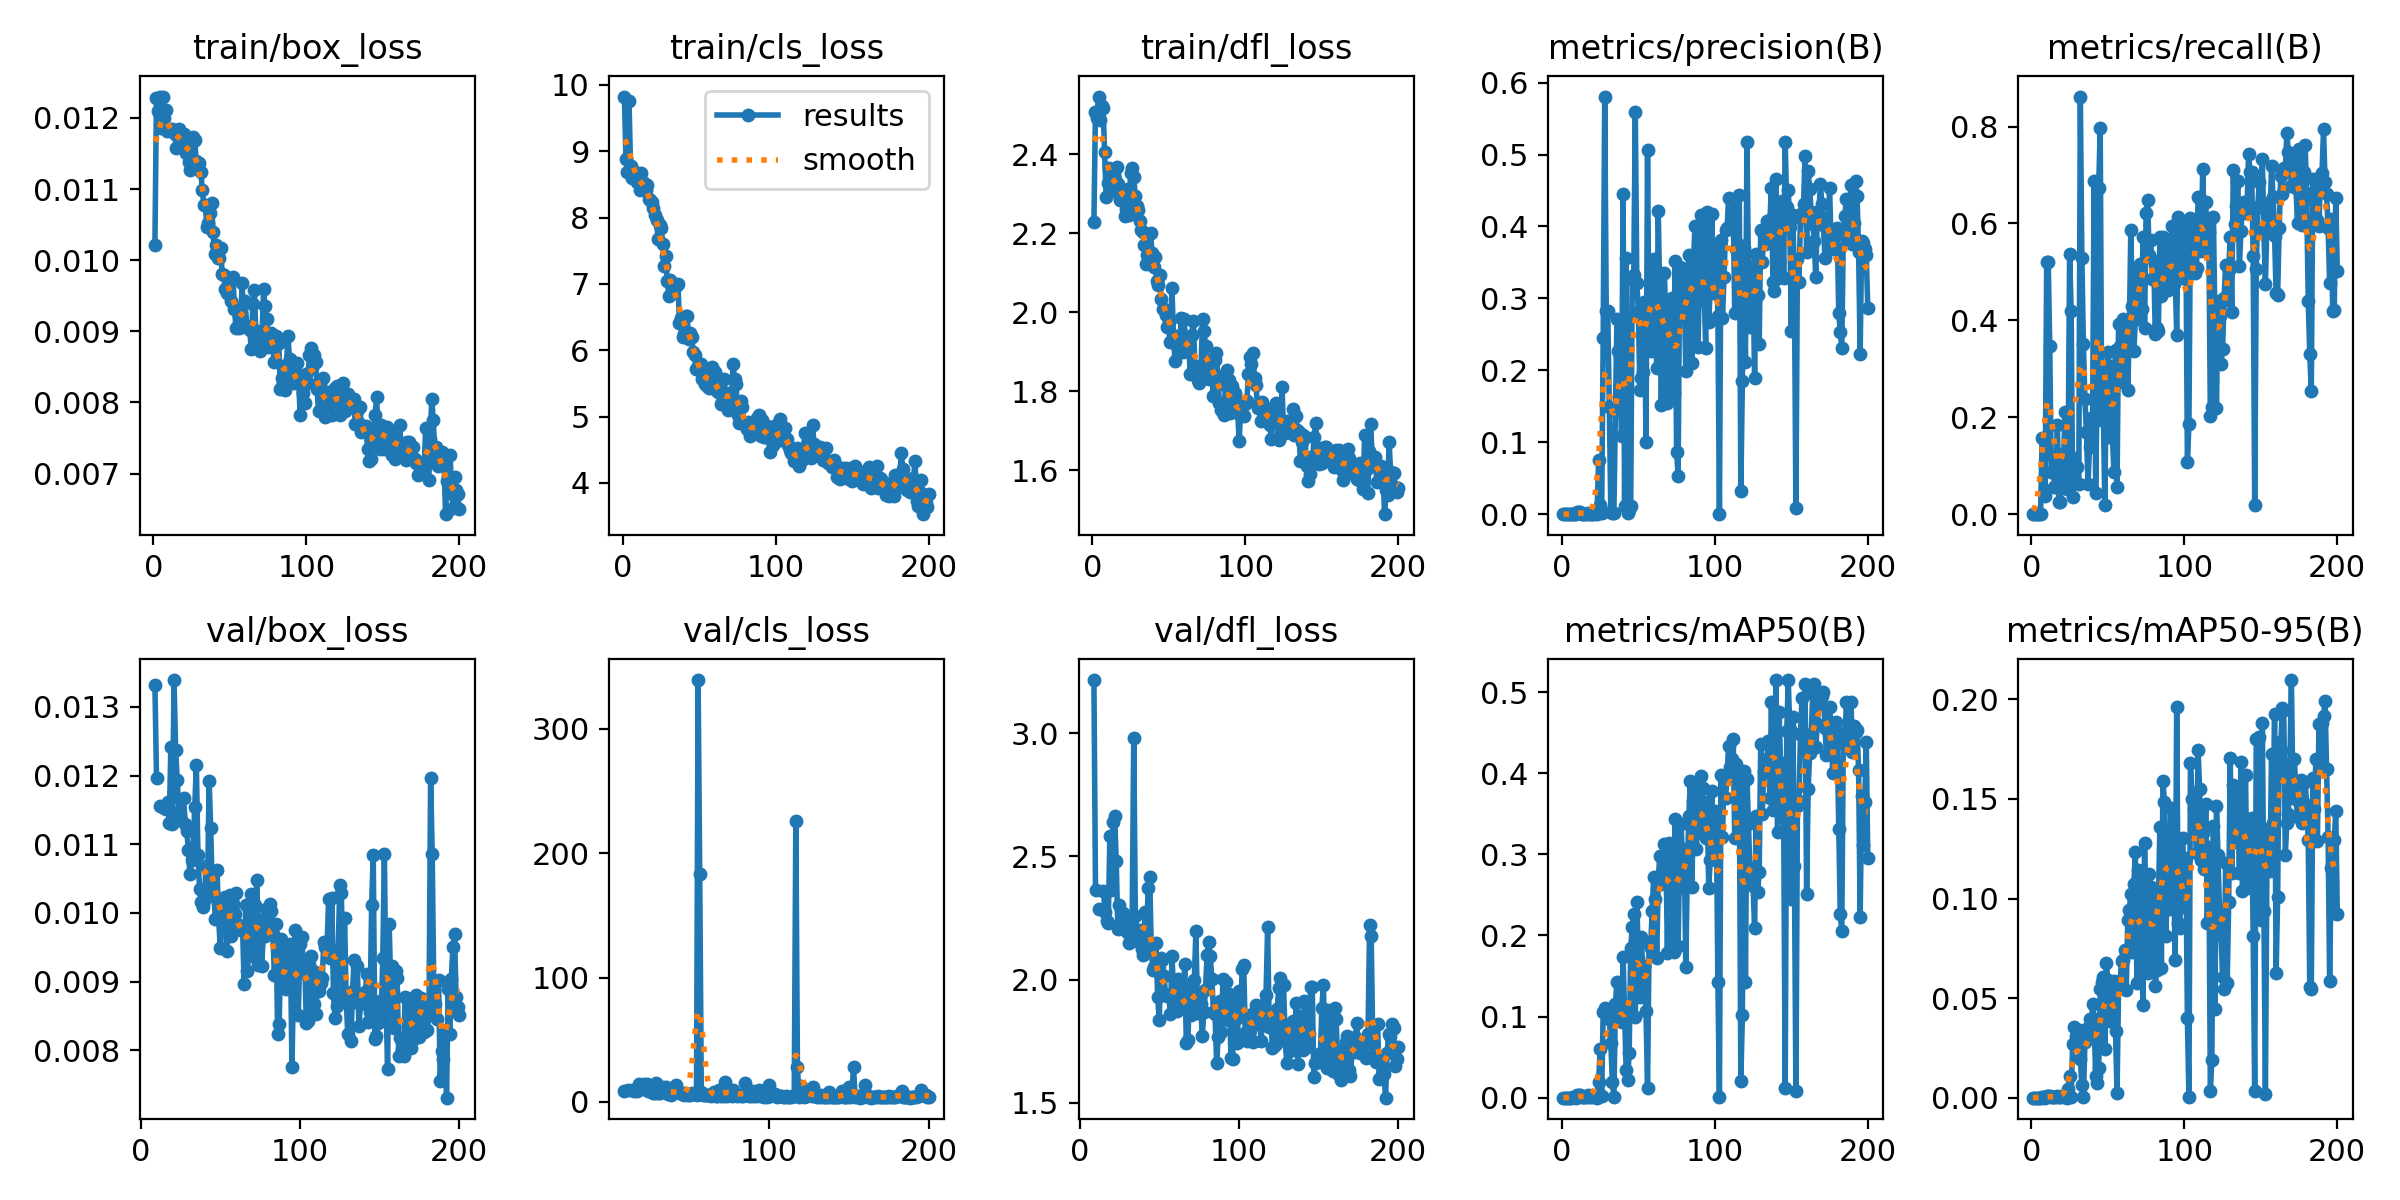

Data behind this chart, as committed beside it:
epoch, train/box_loss, train/cls_loss, train/dfl_loss, metrics/precision(B), metrics/recall(B), metrics/mAP50(B), metrics/mAP50-95(B), val/box_loss, val/cls_loss, val/dfl_loss, lr/pg0, lr/pg1, lr/pg2
1, 0.01022, 9.823, 2.227, 0, 0, 0, 0, nan, nan, nan, 0.09381, 0.008812, 0.008812
2, 0.01228, 8.883, 2.508, 0, 0, 0, 0, nan, nan, nan, 0.08719, 0.01819, 0.01819
3, 0.0121, 8.682, 2.491, 0, 0, 0, 0, nan, nan, nan, 0.08055, 0.02755, 0.02755
4, 0.0123, 9.76, 2.546, 0, 0, 0, 0, nan, nan, nan, 0.07389, 0.03689, 0.03689
5, 0.01186, 8.778, 2.486, 0, 0, 0, 0, nan, nan, nan, 0.0672, 0.0462, 0.0462
6, 0.0123, 8.596, 2.523, 0, 0, 0, 0, nan, nan, nan, 0.0605, 0.0555, 0.0555
7, 0.012, 8.608, 2.516, 0.00067, 0.1567, 0.00083, 0.00012, nan, nan, nan, 0.05835, 0.05835, 0.05835
8, 0.01211, 8.683, 2.405, 0.00067, 0.1567, 0.00083, 0.00012, nan, nan, nan, 0.05829, 0.05829, 0.05829
9, 0.01181, 8.538, 2.29, 9e-05, 0.03846, 5e-05, 2e-05, 0.01332, inf, 3.216, 0.05822, 0.05822, 0.05822
10, 0.01183, 8.592, 2.326, 0.00299, 0.5214, 0.00287, 0.00098, 0.01197, 8.957, 2.362, 0.05815, 0.05815, 0.05815
11, 0.01184, 8.415, 2.364, 0.00299, 0.5214, 0.00287, 0.00098, nan, nan, nan, 0.05809, 0.05809, 0.05809
12, 0.01184, 8.673, 2.32, 0.00297, 0.3462, 0.00361, 0.00104, 0.01155, 9.675, 2.289, 0.05803, 0.05803, 0.05803
13, 0.01182, 8.499, 2.306, 0.00045, 0.08689, 0.00043, 0.00015, nan, nan, nan, 0.05796, 0.05796, 0.05796
14, 0.01177, 8.52, 2.349, 0.00063, 0.1197, 0.00038, 9e-05, nan, nan, nan, 0.05789, 0.05789, 0.05789
15, 0.01157, 8.41, 2.338, 0.00062, 0.05556, 0.00084, 0.00019, 0.01152, 9.961, 2.361, 0.05783, 0.05783, 0.05783
16, 0.01174, 8.487, 2.366, 0.00062, 0.05556, 0.00084, 0.00019, 0.01151, 8.597, 2.273, 0.05776, 0.05776, 0.05776
17, 0.01184, 8.274, 2.324, 0.00218, 0.1838, 0.00295, 0.00086, 0.01162, 9.333, 2.236, 0.0577, 0.0577, 0.0577
18, 0.01173, 8.26, 2.284, 0.0009, 0.02564, 0.00058, 0.00033, 0.01131, 8.748, 2.231, 0.05763, 0.05763, 0.05763
19, 0.0117, 8.228, 2.311, 0.0009, 0.02564, 0.00058, 0.00033, 0.01242, 14.47, 2.584, 0.05757, 0.05757, 0.05757
20, 0.01177, 8.146, 2.295, 0.00087, 0.1239, 0.0017, 0.00084, 0.01129, 13.78, 2.365, 0.0575, 0.0575, 0.0575
21, 0.0115, 8.043, 2.244, 0.00036, 0.1111, 0.00046, 0.00013, 0.01339, 10.53, 2.642, 0.05744, 0.05744, 0.05744
22, 0.01158, 7.955, 2.262, 0.00312, 0.2108, 0.00312, 0.00106, 0.01237, 14.43, 2.664, 0.05737, 0.05737, 0.05737
23, 0.01138, 7.669, 2.311, 0.00037, 0.05128, 0.0002, 8e-05, 0.01194, 11.37, 2.482, 0.05731, 0.05731, 0.05731
24, 0.01127, 7.891, 2.247, 0.07564, 0.1054, 0.01974, 0.00427, 0.01147, 14.28, 2.206, 0.05724, 0.05724, 0.05724
25, 0.01165, 7.843, 2.353, 0.01321, 0.537, 0.05989, 0.01094, 0.0114, 8.603, 2.304, 0.05717, 0.05717, 0.05717
26, 0.01173, 7.601, 2.366, 0.00172, 0.4202, 0.00183, 0.00041, nan, nan, nan, 0.05711, 0.05711, 0.05711
27, 0.01169, 7.268, 2.342, 0.2449, 0.03589, 0.1056, 0.02698, 0.01167, 7.811, 2.271, 0.05704, 0.05704, 0.05704
28, 0.01139, 7.421, 2.295, 0.5806, 0.1154, 0.111, 0.03554, 0.0113, 7.6, 2.223, 0.05698, 0.05698, 0.05698
29, 0.01134, 7.044, 2.268, 0.2828, 0.09837, 0.1099, 0.0311, 0.01119, 7.14, 2.202, 0.05691, 0.05691, 0.05691
30, 0.01137, 6.822, 2.26, 0.2828, 0.09837, 0.1099, 0.0311, 0.01092, 15.54, 2.195, 0.05685, 0.05685, 0.05685
31, 0.01124, 7.061, 2.23, 0.1496, 0.06268, 0.09727, 0.03411, 0.01056, 7.269, 2.148, 0.05678, 0.05678, 0.05678
32, 0.01099, 6.981, 2.208, 0.00353, 0.8618, 0.06708, 0.01925, 0.01077, 7.388, 2.198, 0.05672, 0.05672, 0.05672
33, 0.01077, 6.883, 2.203, 0.00189, 0.5285, 0.01994, 0.00615, 0.01094, 9.489, 2.244, 0.05665, 0.05665, 0.05665
34, 0.01077, 6.949, 2.171, 0.00129, 0.3518, 0.00102, 0.0003, 0.01154, 11.86, 2.982, 0.05659, 0.05659, 0.05659
35, 0.01047, 6.965, 2.122, 0.1429, 0.2379, 0.116, 0.02796, 0.01216, 8.559, 2.259, 0.05652, 0.05652, 0.05652
36, 0.01052, 6.991, 2.144, 0.2714, 0.1695, 0.1428, 0.03433, 0.01084, 11.89, 2.189, 0.05645, 0.05645, 0.05645
37, 0.01067, 6.411, 2.13, 0.2275, 0.06268, 0.1046, 0.0324, 0.01035, 6.188, 2.152, 0.05639, 0.05639, 0.05639
38, 0.0108, 6.487, 2.201, 0.2186, 0.1384, 0.1176, 0.03973, 0.01016, 6.117, 2.203, 0.05632, 0.05632, 0.05632
39, 0.01039, 6.199, 2.151, 0.1082, 0.1976, 0.09378, 0.0316, 0.01008, 5.773, 2.125, 0.05626, 0.05626, 0.05626
40, 0.01008, 6.248, 2.115, 0.4455, 0.188, 0.1739, 0.04709, 0.01017, 6.36, 2.099, 0.05619, 0.05619, 0.05619
41, 0.01022, 6.514, 2.14, 0.01092, 0.6866, 0.1038, 0.03945, 0.01068, 7.83, 2.274, 0.05613, 0.05613, 0.05613
42, 0.01003, 6.521, 2.08, 0.3563, 0.04416, 0.03449, 0.01075, 0.01027, 13.74, 2.145, 0.05606, 0.05606, 0.05606
43, 0.01003, 6.171, 2.068, 0.00111, 0.2578, 0.02217, 0.00757, 0.01192, 9.221, 2.371, 0.056, 0.056, 0.056
44, 0.01017, 6.267, 2.094, 0.00538, 0.6738, 0.05561, 0.01512, 0.01124, 7.795, 2.416, 0.05593, 0.05593, 0.05593
45, 0.0098, 6.199, 2.033, 0.01078, 0.7977, 0.1848, 0.05455, 0.01032, 7.159, 2.119, 0.05587, 0.05587, 0.05587
46, 0.00979, 5.973, 2.007, 0.3273, 0.1939, 0.2101, 0.05808, 0.01024, 6.133, 2.039, 0.0558, 0.0558, 0.0558
47, 0.0096, 5.933, 2.008, 0.3322, 0.2265, 0.2271, 0.0605, 0.00991, 5.78, 2.05, 0.05574, 0.05574, 0.05574
48, 0.00954, 5.715, 1.992, 0.5597, 0.01852, 0.09908, 0.02422, 0.01062, 7.376, 2.147, 0.05567, 0.05567, 0.05567
49, 0.00963, 5.769, 1.963, 0.3214, 0.2963, 0.2415, 0.06773, 0.00991, 6.578, 1.929, 0.05561, 0.05561, 0.05561
50, 0.0097, 5.702, 1.974, 0.2814, 0.3349, 0.1719, 0.05895, 0.00949, 5.549, 1.836, 0.05554, 0.05554, 0.05554
51, 0.00943, 5.797, 1.926, 0.1724, 0.1741, 0.1246, 0.03855, 0.01018, 5.488, 2.088, 0.05547, 0.05547, 0.05547
52, 0.00977, 5.572, 2.061, 0.1892, 0.3048, 0.1976, 0.05816, 0.01002, 7.194, 2.082, 0.05541, 0.05541, 0.05541
53, 0.00932, 5.595, 1.942, 0.1982, 0.1581, 0.1469, 0.04226, 0.01023, 6.059, 2.014, 0.05534, 0.05534, 0.05534
54, 0.00904, 5.491, 1.877, 0.2947, 0.08689, 0.1621, 0.05864, 0.00944, 6.29, 1.938, 0.05528, 0.05528, 0.05528
55, 0.00931, 5.46, 1.917, 0.1006, 0.339, 0.107, 0.03354, 0.00992, 5.577, 1.933, 0.05521, 0.05521, 0.05521
56, 0.00905, 5.433, 1.909, 0.506, 0.05556, 0.01175, 0.0024, 0.01026, 339.3, 1.939, 0.05515, 0.05515, 0.05515
57, 0.00906, 5.692, 1.898, 0.2292, 0.3917, 0.1903, 0.05607, 0.00966, 183.3, 1.86, 0.05508, 0.05508, 0.05508
58, 0.00968, 5.753, 1.986, 0.2274, 0.3476, 0.1842, 0.05856, 0.01013, 7.836, 2.095, 0.05502, 0.05502, 0.05502
59, 0.00908, 5.536, 1.9, 0.3485, 0.272, 0.2299, 0.06869, 0.00998, 5.659, 1.952, 0.05495, 0.05495, 0.05495
60, 0.00943, 5.671, 1.984, 0.3553, 0.4031, 0.2726, 0.06931, 0.01029, 5.551, 1.916, 0.05489, 0.05489, 0.05489
... 140 more rows
